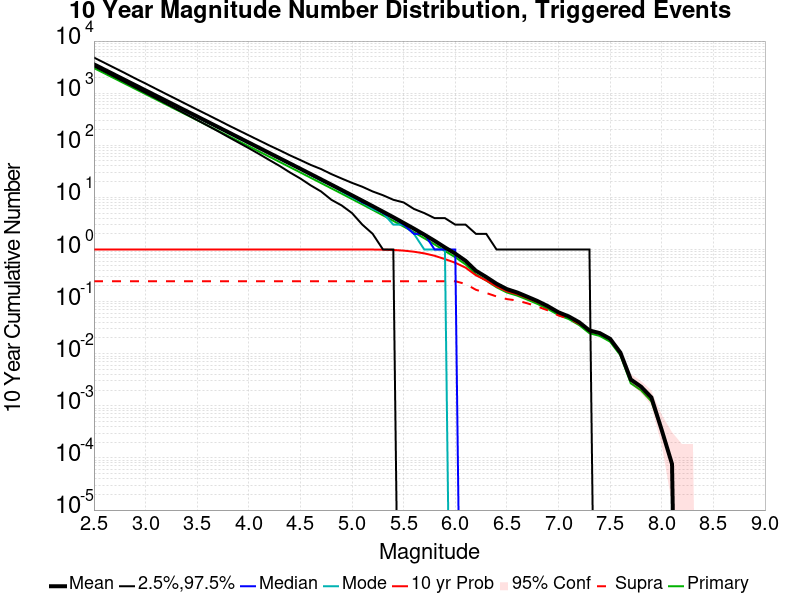

The file beside this chart, header and first rows:
Mag, Mean, 2.5 %ile, 97.5 %ile, Median, Mode, 10 yr Probability, 10 yr Supra-Seis Prob, Primary Aftershocks Mean
2.5, 3579, 3283, 4823, 3482, 3441, 1.0, 0.2464, 3032
2.6, 2842, 2599, 3840, 2768, 2752, 1.0, 0.2464, 2408
2.7, 2258, 2055, 3052, 2199, 2156, 1.0, 0.2464, 1913
2.8, 1793, 1625, 2428, 1748, 1737, 1.0, 0.2464, 1519
2.9, 1424, 1283, 1918, 1389, 1382, 1.0, 0.2464, 1207
3.0, 1131, 1013, 1531, 1104, 1080, 1.0, 0.2464, 958.6
3.1, 898.4, 800.0, 1214, 877.0, 868.0, 1.0, 0.2464, 761.4
3.2, 713.6, 630.0, 963.0, 697.0, 687.0, 1.0, 0.2464, 604.7
3.3, 566.7, 495.0, 766.0, 554.0, 549.0, 1.0, 0.2464, 480.3
3.4, 450, 389.0, 608.0, 440.0, 431.0, 1.0, 0.2464, 381.3
3.5, 357.3, 305.0, 484.0, 350.0, 347.0, 1.0, 0.2464, 302.8
3.6, 283.7, 239.0, 386.0, 278.0, 276.0, 1.0, 0.2464, 240.4
3.7, 225.3, 187.0, 307.0, 221.0, 219.0, 1.0, 0.2464, 190.9
3.8, 178.9, 145.0, 243.0, 175.0, 174.0, 1.0, 0.2464, 151.6
3.9, 142, 113.0, 194.0, 139.0, 137.0, 1.0, 0.2464, 120.4
4.0, 112.7, 88.0, 155.0, 111.0, 109.0, 1.0, 0.2464, 95.57
4.1, 89.47, 68.0, 124.0, 88.0, 88.0, 1.0, 0.2464, 75.86
4.2, 70.99, 52.0, 99.0, 70.0, 70.0, 1.0, 0.2464, 60.22
4.3, 56.34, 40.0, 80.0, 55.0, 55.0, 1.0, 0.2464, 47.79
4.4, 44.69, 30.0, 64.0, 44.0, 43.0, 1.0, 0.2464, 37.9
4.5, 35.41, 23.0, 52.0, 35.0, 35.0, 1.0, 0.2464, 30.03
4.6, 28.05, 17.0, 42.0, 27.0, 27.0, 1.0, 0.2464, 23.79
4.7, 22.2, 13.0, 35.0, 22.0, 21.0, 1.0, 0.2464, 18.83
4.8, 17.56, 9.0, 28.0, 17.0, 17.0, 1.0, 0.2464, 14.9
4.9, 13.88, 7.0, 23.0, 14.0, 13.0, 1, 0.2464, 11.78
5.0, 10.95, 5.0, 19.0, 11.0, 10.0, 1, 0.2464, 9.292
5.1, 8.631, 3.0, 16.0, 8.0, 8.0, 0.9998, 0.2464, 7.332
5.2, 6.78, 2.0, 13.0, 7.0, 6.0, 0.9981, 0.2464, 5.763
5.3, 5.322, 1.0, 11.0, 5.0, 5.0, 0.9928, 0.2464, 4.527
5.4, 4.169, 1.0, 9.0, 4.0, 3.0, 0.9802, 0.2464, 3.548
5.5, 3.237, 0.0, 8.0, 3.0, 3.0, 0.9527, 0.2464, 2.756
5.6, 2.512, 0.0, 6.0, 2.0, 2.0, 0.9071, 0.2464, 2.138
5.7, 1.93, 0.0, 5.0, 2.0, 1.0, 0.8432, 0.2464, 1.643
5.8, 1.467, 0.0, 4.0, 1.0, 1.0, 0.7583, 0.2464, 1.25
5.9, 1.097, 0.0, 4.0, 1.0, 1.0, 0.6542, 0.2464, 0.9353
6.0, 0.8343, 0.0, 3.0, 1.0, 0.0, 0.5572, 0.2463, 0.7103
6.1, 0.6069, 0.0, 3.0, 0.0, 0.0, 0.4483, 0.2183, 0.5178
6.2, 0.3913, 0.0, 2.0, 0.0, 0.0, 0.3205, 0.1688, 0.3335
6.3, 0.2966, 0.0, 2.0, 0.0, 0.0, 0.2545, 0.1465, 0.2542
6.4, 0.2203, 0.0, 1.0, 0.0, 0.0, 0.1954, 0.1256, 0.1884
6.5, 0.1738, 0.0, 1.0, 0.0, 0.0, 0.1574, 0.1117, 0.1496
6.6, 0.1498, 0.0, 1.0, 0.0, 0.0, 0.139, 0.1051, 0.1305
6.7, 0.1239, 0.0, 1.0, 0.0, 0.0, 0.1163, 0.09252, 0.1087
6.8, 0.1019, 0.0, 1.0, 0.0, 0.0, 0.09698, 0.07992, 0.08962
6.9, 0.08118, 0.0, 1.0, 0.0, 0.0, 0.07855, 0.0676, 0.0716
7.0, 0.06237, 0.0, 1.0, 0.0, 0.0, 0.06118, 0.05424, 0.05523
7.1, 0.05191, 0.0, 1.0, 0.0, 0.0, 0.05118, 0.04725, 0.04618
7.2, 0.04019, 0.0, 1.0, 0.0, 0.0, 0.03977, 0.03763, 0.03546
7.3, 0.02798, 0.0, 1.0, 0.0, 0.0, 0.02786, 0.02687, 0.02473
7.4, 0.02485, 0.0, 0.0, 0.0, 0.0, 0.02485, 0.02454, 0.02195
7.5, 0.01935, 0.0, 0.0, 0.0, 0.0, 0.01935, 0.01924, 0.01702
7.6, 0.0105, 0.0, 0.0, 0.0, 0.0, 0.0105, 0.0105, 0.009313
7.7, 0.003206, 0.0, 0.0, 0.0, 0.0, 0.003206, 0.003206, 0.00271
7.8, 0.002328, 0.0, 0.0, 0.0, 0.0, 0.002328, 0.002328, 0.001985
7.9, 0.00145, 0.0, 0.0, 0.0, 0.0, 0.00145, 0.00145, 0.001221
8.0, 3.4351146E-4, 0.0, 0.0, 0.0, 0.0, 3.4351146E-4, 3.4351146E-4, 3.4351146E-4
8.1, 7.633588E-5, 0.0, 0.0, 0.0, 0.0, 7.633588E-5, 7.633588E-5, 7.633588E-5
8.2, 0.0, 0.0, 0.0, 0.0, 0.0, 0.0, 0.0, 0.0
8.3, 0.0, 0.0, 0.0, 0.0, 0.0, 0.0, 0.0, 0.0
8.4, 0.0, 0.0, 0.0, 0.0, 0.0, 0.0, 0.0, 0.0
... 6 more rows
